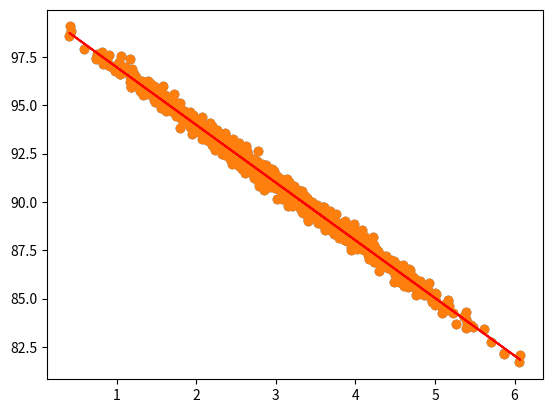

Recreate this plot in Python.

import numpy as np
from pylab import *

pageSpeeds = np.random.normal(3.0, 1.0, 1000)
purchaseAmount = 100 - (pageSpeeds + np.random.normal(0, 0.1, 1000)) * 3

scatter(pageSpeeds, purchaseAmount)

from scipy import stats

slope, intercept, r_value, p_value, std_err = stats.linregress(pageSpeeds, purchaseAmount)


r_value ** 2

import matplotlib.pyplot as plt

def predict(x):
    return slope * x + intercept

fitLine = predict(pageSpeeds)

plt.scatter(pageSpeeds, purchaseAmount)
plt.plot(pageSpeeds, fitLine, c='r')
plt.show()

